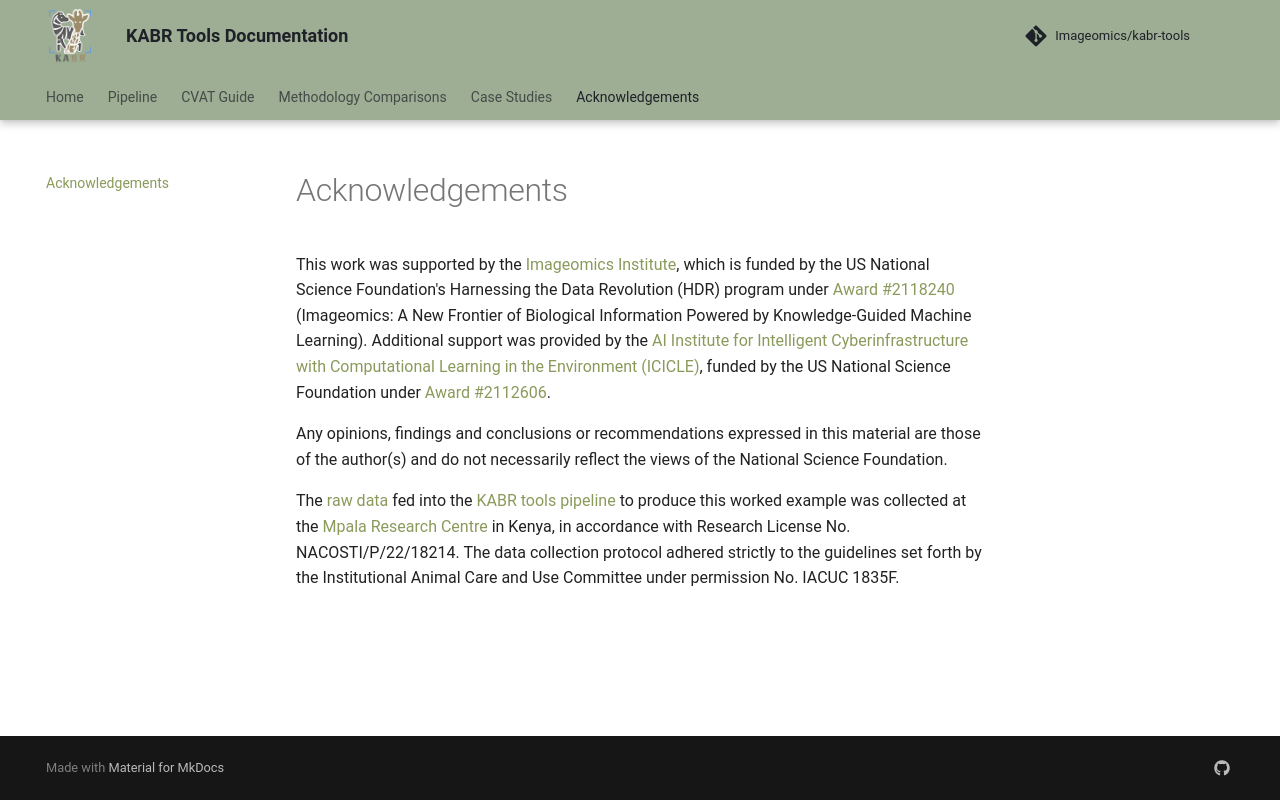

repository: Imageomics/kabr-tools · page: pr-132/acknowledgements/index.html · generator: mkdocs

This work was supported by the [Imageomics Institute](https://imageomics.org), which is funded by the US National Science Foundation's Harnessing the Data Revolution (HDR) program under [Award #2118240](https://www.nsf.gov/awardsearch/showAward?AWD_ID=2118240) (Imageomics: A New Frontier of Biological Information Powered by Knowledge-Guided Machine Learning). Additional support was provided by the [AI Institute for Intelligent Cyberinfrastructure with Computational Learning in the Environment (ICICLE)](https://icicle.osu.edu/), funded by the US National Science Foundation under [Award #2112606](https://www.nsf.gov/awardsearch/showAward?AWD_ID=2112606).
 

Any opinions, findings and conclusions or recommendations expressed in this material are those of the author(s) and do not necessarily reflect the views of the National Science Foundation.

 
The [raw data](https://huggingface.co/datasets/imageomics/KABR-raw-videoss) fed into the [KABR tools pipeline](https://github.com/Imageomics/kabr-tools) to produce this worked example was collected at the [Mpala Research Centre](https://mpala.org/) in Kenya, in accordance with Research License No. NACOSTI/P/22/18214. The data collection protocol adhered strictly to the guidelines set forth by the Institutional Animal Care and Use Committee under permission No. IACUC 1835F.
